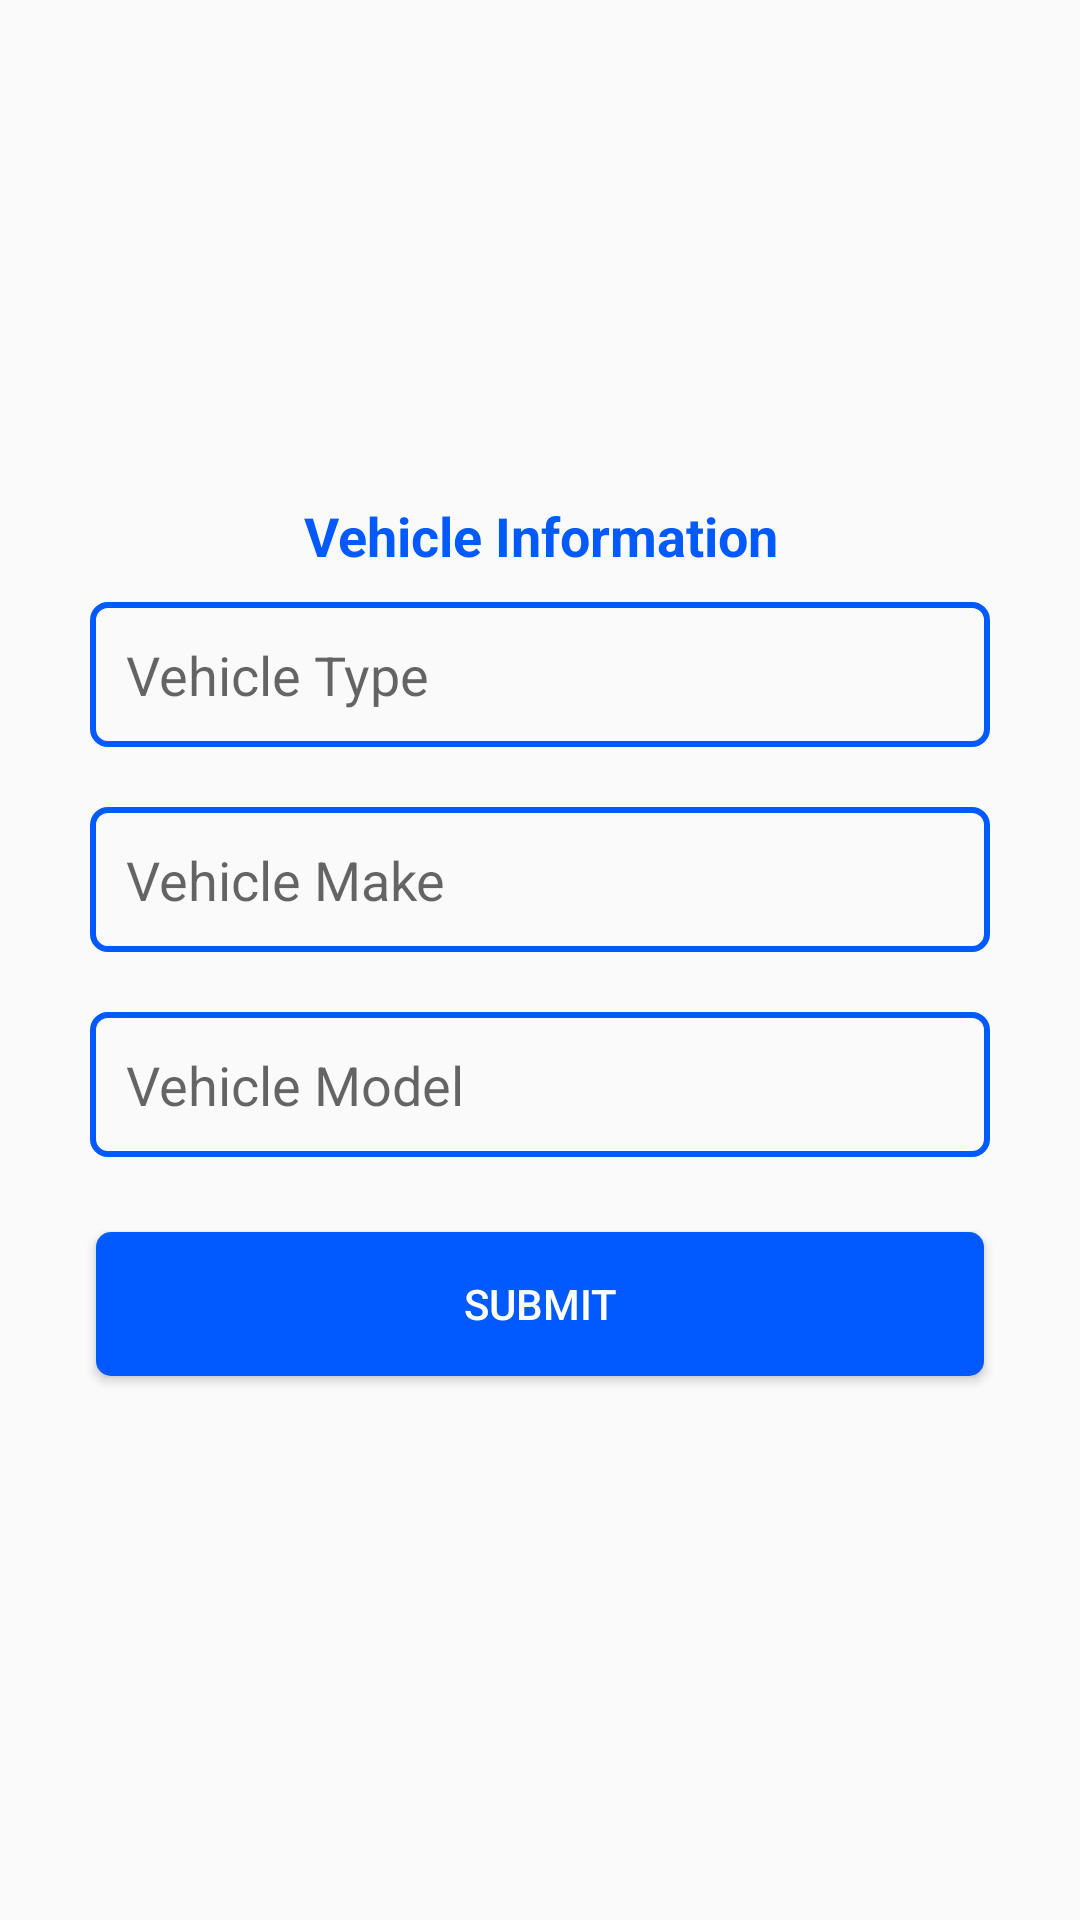

Layout XML and referenced resources for this Android screen:
<!-- AndroidManifest.xml: application theme AppTheme -->
<!-- res/layout/activity_update_profile.xml -->
<?xml version="1.0" encoding="utf-8"?>
<LinearLayout xmlns:android="http://schemas.android.com/apk/res/android"
    xmlns:app="http://schemas.android.com/apk/res-auto"
    xmlns:tools="http://schemas.android.com/tools"
    android:layout_width="match_parent"
    android:layout_height="match_parent"
    android:orientation="vertical"
    android:padding="20dp"
    android:gravity="center"
    tools:context="com.example.fyp.mechanica.UpdateProfileActivity">

    <TextView
        android:layout_width="wrap_content"
        android:layout_height="wrap_content"
        android:text="@string/vehicle_info"
        android:textAlignment="center"
        android:textSize="@dimen/font_large"
        android:textStyle="bold"
        android:textColor="@color/blue"/>

    <EditText
        android:id="@+id/et_vehicle_type"
        android:layout_width="match_parent"
        android:layout_height="wrap_content"
        android:background="@drawable/edit_text_border"
        android:padding="@dimen/spacing_small"
        android:layout_margin="@dimen/spacing_ex_small"
        android:hint="@string/hint_vehicle_type"/>

    <EditText
        android:id="@+id/et_vehicle_make"
        android:layout_width="match_parent"
        android:layout_height="wrap_content"
        android:background="@drawable/edit_text_border"
        android:padding="@dimen/spacing_small"
        android:layout_margin="@dimen/spacing_ex_small"
        android:inputType="textEmailAddress"
        android:hint="@string/hint_vehicle_make"/>

    <EditText
        android:id="@+id/et_vehicle_model"
        android:layout_width="match_parent"
        android:layout_height="wrap_content"
        android:background="@drawable/edit_text_border"
        android:padding="@dimen/spacing_small"
        android:layout_margin="@dimen/spacing_ex_small"
        android:inputType="textEmailAddress"
        android:hint="@string/hint_vehicle_model"/>

    <Button
        android:id="@+id/btn_submit"
        android:layout_width="match_parent"
        android:layout_height="wrap_content"
        android:text="@string/btn_text_submit"
        android:textColor="@color/white"
        android:layout_marginHorizontal="@dimen/spacing_small"
        android:layout_marginVertical="@dimen/spacing_normal"
        android:background="@drawable/button_corner_radius"/>


</LinearLayout>
<!-- resources referenced by this layout -->
<resources>
  <color name="blue">#005AFF</color>
  <color name="white">#fff</color>
  <dimen name="font_large">18sp</dimen>
  <dimen name="spacing_ex_small">10dp</dimen>
  <dimen name="spacing_normal">15dp</dimen>
  <dimen name="spacing_small">12dp</dimen>
  <!-- drawable button_corner_radius (drawable) -->
  <?xml version="1.0" encoding="utf-8"?>
  <selector xmlns:android="http://schemas.android.com/apk/res/android">
  
      <item>
          <shape android:shape="rectangle">
  
              <solid android:color="@color/blue"/>
              <corners android:radius="5dp" />
  
          </shape>
      </item>
  
  </selector>
  <!-- drawable edit_text_border (drawable) -->
  <?xml version="1.0" encoding="utf-8"?>
  <shape xmlns:android="http://schemas.android.com/apk/res/android">
  
      <stroke
          android:width="2dp"
          android:color="@color/blue" />
  
      <corners android:radius="5dp"/>
  
  </shape>
  <string name="btn_text_submit">Submit</string>
  <string name="hint_vehicle_make">Vehicle Make</string>
  <string name="hint_vehicle_model">Vehicle Model</string>
  <string name="hint_vehicle_type">Vehicle Type</string>
  <string name="vehicle_info">Vehicle Information</string>
  <style name="AppTheme" parent="Theme.AppCompat.Light.NoActionBar">
          
          <item name="colorPrimary">@color/colorPrimary</item>
          <item name="colorPrimaryDark">@color/colorPrimaryDark</item>
          <item name="colorAccent">@color/blue</item>
      </style>
  <color name="colorPrimary">#005AFF</color>
  <color name="colorPrimaryDark">#000</color>
</resources>
